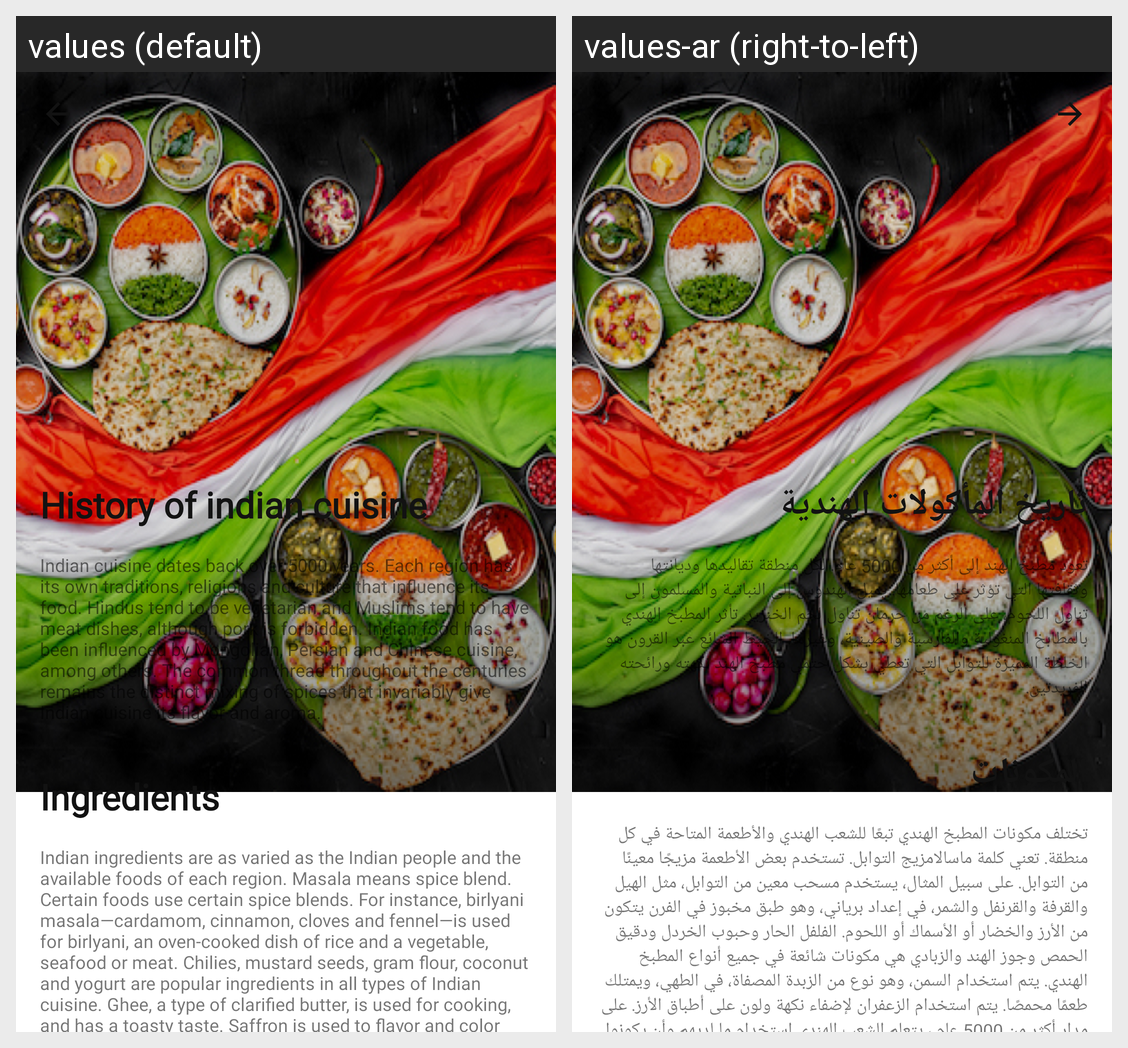

For this localized Android screen grid, give each drawn string resource with its value in every locale shown.
Android screen res/layout/fragment_history.xml rendered under 2 locales, left to right: values (default), values-ar (right-to-left). Device: Nexus 5 (rendered at 1080×1920; each locale shown at half size, 540×960, under a caption strip naming it); theme Theme.MasalaFoodApplication.
Strings drawn on this screen, with the default value and each locale's value (text and hints the layout hard-codes, and strings that could not be matched under every locale, appear in the picture but are not listed):

history_of_indian_cuisine
  values: History of indian cuisine
  values-ar: تاريخ المأكولات الهندية

menu_details
  values: Indian cuisine dates back over 5000 years. Each region has its own traditions, religions and culture that influence its food. Hindus tend to be vegetarian and Muslims tend to have meat dishes, although pork is forbidden. Indian food has been influenced by Mongolian, Persian and Chinese cuisine, among others. The common thread throughout the centuries remains the distinct mixing of spices that …[clipped]
  values-ar: تعود مطبخ الهند إلى أكثر من 5000 عام. لكل منطقة تقاليدها وديانتها وثقافتها التي تؤثر على طعامها. يميل الهندوس إلى النباتية والمسلمون إلى تناول اللحوم، على الرغم من حرمان تناول لحم الخنزير. تأثر المطبخ الهندي بالمطابخ المنغولية والفارسية والصينية، وغيرها. الخيط الشائع عبر القرون هو الخلطة المميزة للتوابل التي تعطي بشكل حتمي مطبخ الهند نكهته ورائحته الفريدتين.

ingredients_title
  values: Ingredients
  values-ar: المكونات

ingredients_text
  values: Indian ingredients are as varied as the Indian people and the available foods of each region. Masala means spice blend. Certain foods use certain spice blends. For instance, birlyani masala—cardamom, cinnamon, cloves and fennel—is used for birlyani, an oven-cooked dish of rice and a vegetable, seafood or meat. Chilies, mustard seeds, gram flour, coconut and yogurt are popular ingredients in all …[clipped]
  values-ar: تختلف مكونات المطبخ الهندي تبعًا للشعب الهندي والأطعمة المتاحة في كل منطقة. تعني كلمة ماسالامزيج التوابل. تستخدم بعض الأطعمة مزيجًا معينًا من التوابل. على سبيل المثال، يستخدم مسحب معين من التوابل، مثل الهيل والقرفة والقرنفل والشمر، في إعداد برياني، وهو طبق مخبوز في الفرن يتكون من الأرز والخضار أو الأسماك أو اللحوم. الفلفل الحار وحبوب الخردل ودقيق الحمص وجوز الهند والزبادي هي مكونات شائعة في جميع …[clipped]
